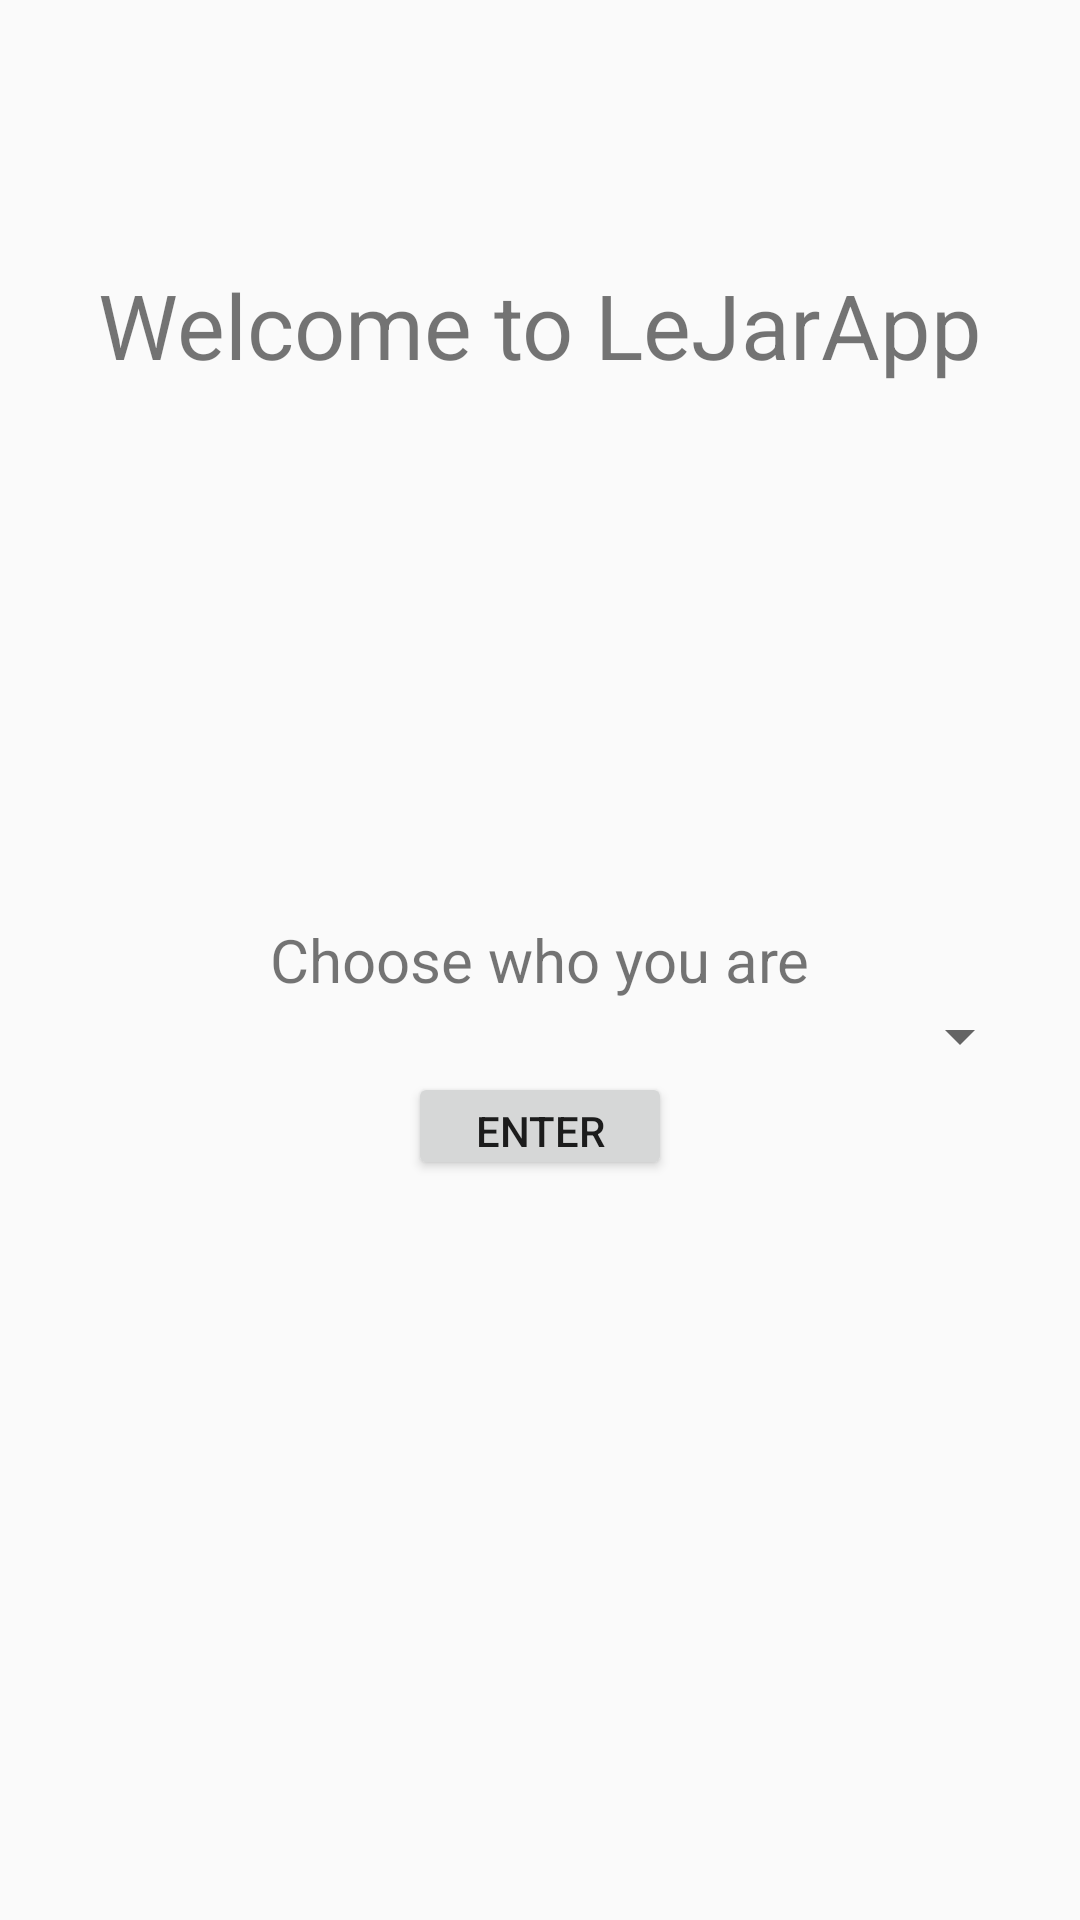

Produce the Android XML layout that renders to this screen, including the resource entries it uses.
<!-- AndroidManifest.xml: application theme AppTheme -->
<!-- res/layout/activity_login.xml -->
<?xml version="1.0" encoding="utf-8"?>
<RelativeLayout xmlns:android="http://schemas.android.com/apk/res/android"
    android:layout_width="match_parent"
    android:orientation="vertical"
    android:layout_height="match_parent">
    <TextView
        android:id="@+id/welcome_label_login"
        android:layout_width="wrap_content"
        android:text="@string/welcome_message"
        android:textSize="30sp"
        android:layout_marginLeft="@dimen/padding_left_row"
        android:layout_marginRight="16dp"
        android:layout_height="wrap_content"
        android:layout_gravity="center_horizontal"
        android:layout_centerHorizontal="true"
        android:layout_marginTop="88dp" />
    <TextView
        android:id="@+id/user_label_login"
        android:layout_width="wrap_content"
        android:text="@string/choose_user"
        android:textSize="20sp"
        android:layout_marginLeft="@dimen/padding_left_row"
        android:layout_marginRight="16dp"
        android:layout_centerHorizontal="true"
        android:layout_centerVertical="true"
        android:layout_height="wrap_content" />

    <Spinner
        android:layout_width="match_parent"
        android:layout_height="wrap_content"
        android:layout_marginLeft="@dimen/padding_left_row"
        android:layout_marginRight="16dp"
        android:layout_below="@id/user_label_login"
        android:id="@+id/list_view_users"

        android:layout_centerHorizontal="true" />

    <Button
        android:layout_width="wrap_content"
        android:layout_height="36dp"
        android:minWidth="88dp"
        android:text="Enter"
        android:elevation="2dp"
        android:id="@+id/button_login"
        android:onClick="doEnterApp"
        android:layout_below="@id/list_view_users"
        android:layout_centerHorizontal="true" />

</RelativeLayout>
<!-- resources referenced by this layout -->
<resources>
  <dimen name="padding_left_row">16dp</dimen>
  <string name="choose_user">Choose who you are</string>
  <string name="welcome_message">Welcome to LeJarApp</string>
  <style name="AppTheme" parent="Theme.AppCompat.Light.NoActionBar">
          
          <item name="colorPrimary">@color/primary</item>
          <item name="colorPrimaryDark">@color/primary_dark</item>
          <item name="colorAccent">@color/accent</item>
      </style>
  <color name="primary">#3F51B5</color>
  <color name="primary_dark">#303F9F</color>
  <color name="accent">#FF4081</color>
</resources>
